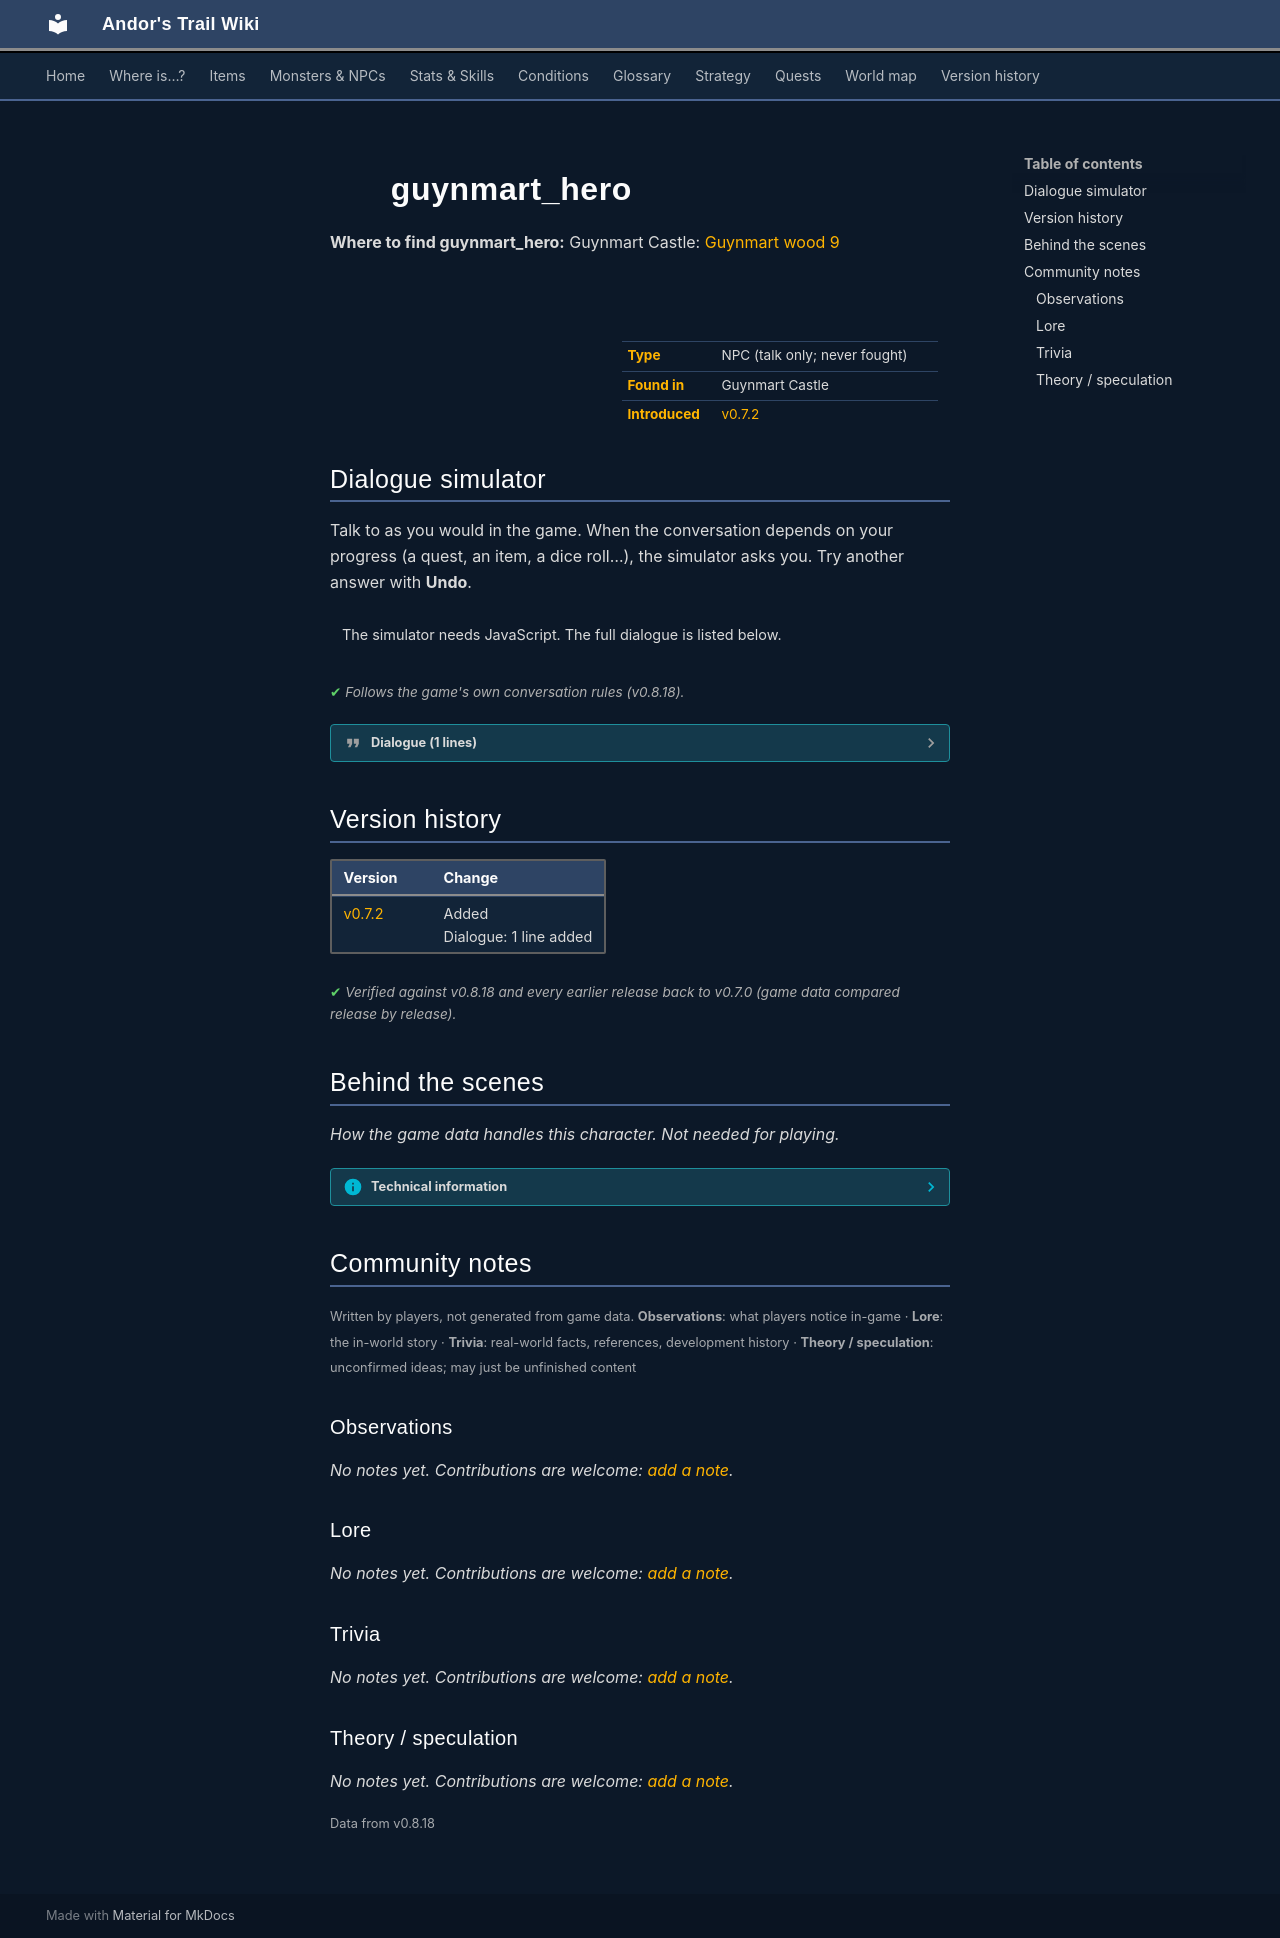

repository: asdfghjkl628/Andor-s-Trail-Wikiiii · page: monsters/guynmart_hero/index.html · generator: mkdocs

---
description: "guynmart_hero is a non-player character (NPC) in Andor's Trail, found in Guynmart Castle."
---

# ![](../assets/icons/monsters/char_hero_0.png){ .sprite } guynmart_hero

**Where to find guynmart_hero:** Guynmart Castle: [Guynmart wood 9](../maps/guynmart_wood_9.md#pin-npc-guynmart_hero)

<div class="infobox" markdown>

<p class="ib-img"><img class="sprite" src="../../assets/icons/monsters/char_hero_0.png" alt=""></p>

| | |
|---|---|
| **Type** | NPC (talk only; never fought) |
| **Found in** | Guynmart Castle |
| **Introduced** | [v0.7.2](../versions/0.7.2.md) |

</div>

## Dialogue simulator

Talk to  as you would in the game. When the conversation depends on your progress (a quest, an item, a dice roll…), the simulator asks you. Try another answer with **Undo**.

<div class="dlg-sim" data-src="../../assets/dialogue/guynmart_hero_10.json" data-npc="" markdown="0"><noscript>The simulator needs JavaScript. The full dialogue is listed below.</noscript></div>

<p class="verified">Follows the game's own conversation rules (v0.8.18).</p>

??? quote "Dialogue (1 lines)"

    *Exactly as in the game files. Each line appears once; links jump to where a choice leads.*

    <span id="d-guynmart_hero_10"></span>**`guynmart_hero_10`** : “$playername monument - not bad.”




## Version history

| Version | Change |
|---|---|
| [v0.7.2](../versions/0.7.2.md) | Added<br>Dialogue: 1 line added |

<p class="verified">Verified against v0.8.18 and every earlier release back to v0.7.0 (game data compared release by release).</p>


## Behind the scenes

*How the game data handles this character. Not needed for playing.*

??? info "Technical information"

    | | |
    |---|---|
    | Entry ID | `guynmart_hero` |
    | Type (wiki) | NPC |
    | Spawn group | `guynmart_hero` |
    | Loot table | – |
    | Conversation | `guynmart_hero_10` |
    | Faction | – |
    | Movement | – |
    | Icon | `char_hero:0` |
    | Defined in | `res/raw/monsterlist_guynmart.json` |

    Raw data:

    ```json
    {
     "id": "guynmart_hero",
     "name": "",
     "iconID": "char_hero:0",
     "unique": 1,
     "monsterClass": "humanoid",
     "phraseID": "guynmart_hero_10"
    }
    ```


## Community notes

<small>Written by players, not generated from game data. **Observations**: what players notice in-game · **Lore**: the in-world story · **Trivia**: real-world facts, references, development history · **Theory / speculation**: unconfirmed ideas; may just be unfinished content</small>

### Observations

*No notes yet. Contributions are welcome: [add a note](https://github.com/asdfghjkl628/Andor-s-Trail-Wikiiii/new/main/notes/monsters?filename=guynmart_hero.md&value=%23%23%20Observations%0A%0A%3C%21--%20what%20players%20notice%20in-game%20--%3E%0A%0A%23%23%20Lore%0A%0A%3C%21--%20the%20in-world%20story%20--%3E%0A%0A%23%23%20Trivia%0A%0A%3C%21--%20real-world%20facts%2C%20references%2C%20development%20history%20--%3E%0A%0A%23%23%20Theory%20/%20speculation%0A%0A%3C%21--%20unconfirmed%20ideas%3B%20may%20just%20be%20unfinished%20content%20--%3E%0A).*

### Lore

*No notes yet. Contributions are welcome: [add a note](https://github.com/asdfghjkl628/Andor-s-Trail-Wikiiii/new/main/notes/monsters?filename=guynmart_hero.md&value=%23%23%20Observations%0A%0A%3C%21--%20what%20players%20notice%20in-game%20--%3E%0A%0A%23%23%20Lore%0A%0A%3C%21--%20the%20in-world%20story%20--%3E%0A%0A%23%23%20Trivia%0A%0A%3C%21--%20real-world%20facts%2C%20references%2C%20development%20history%20--%3E%0A%0A%23%23%20Theory%20/%20speculation%0A%0A%3C%21--%20unconfirmed%20ideas%3B%20may%20just%20be%20unfinished%20content%20--%3E%0A).*

### Trivia

*No notes yet. Contributions are welcome: [add a note](https://github.com/asdfghjkl628/Andor-s-Trail-Wikiiii/new/main/notes/monsters?filename=guynmart_hero.md&value=%23%23%20Observations%0A%0A%3C%21--%20what%20players%20notice%20in-game%20--%3E%0A%0A%23%23%20Lore%0A%0A%3C%21--%20the%20in-world%20story%20--%3E%0A%0A%23%23%20Trivia%0A%0A%3C%21--%20real-world%20facts%2C%20references%2C%20development%20history%20--%3E%0A%0A%23%23%20Theory%20/%20speculation%0A%0A%3C%21--%20unconfirmed%20ideas%3B%20may%20just%20be%20unfinished%20content%20--%3E%0A).*

### Theory / speculation

*No notes yet. Contributions are welcome: [add a note](https://github.com/asdfghjkl628/Andor-s-Trail-Wikiiii/new/main/notes/monsters?filename=guynmart_hero.md&value=%23%23%20Observations%0A%0A%3C%21--%20what%20players%20notice%20in-game%20--%3E%0A%0A%23%23%20Lore%0A%0A%3C%21--%20the%20in-world%20story%20--%3E%0A%0A%23%23%20Trivia%0A%0A%3C%21--%20real-world%20facts%2C%20references%2C%20development%20history%20--%3E%0A%0A%23%23%20Theory%20/%20speculation%0A%0A%3C%21--%20unconfirmed%20ideas%3B%20may%20just%20be%20unfinished%20content%20--%3E%0A).*


<small>Data from v0.8.18</small>
